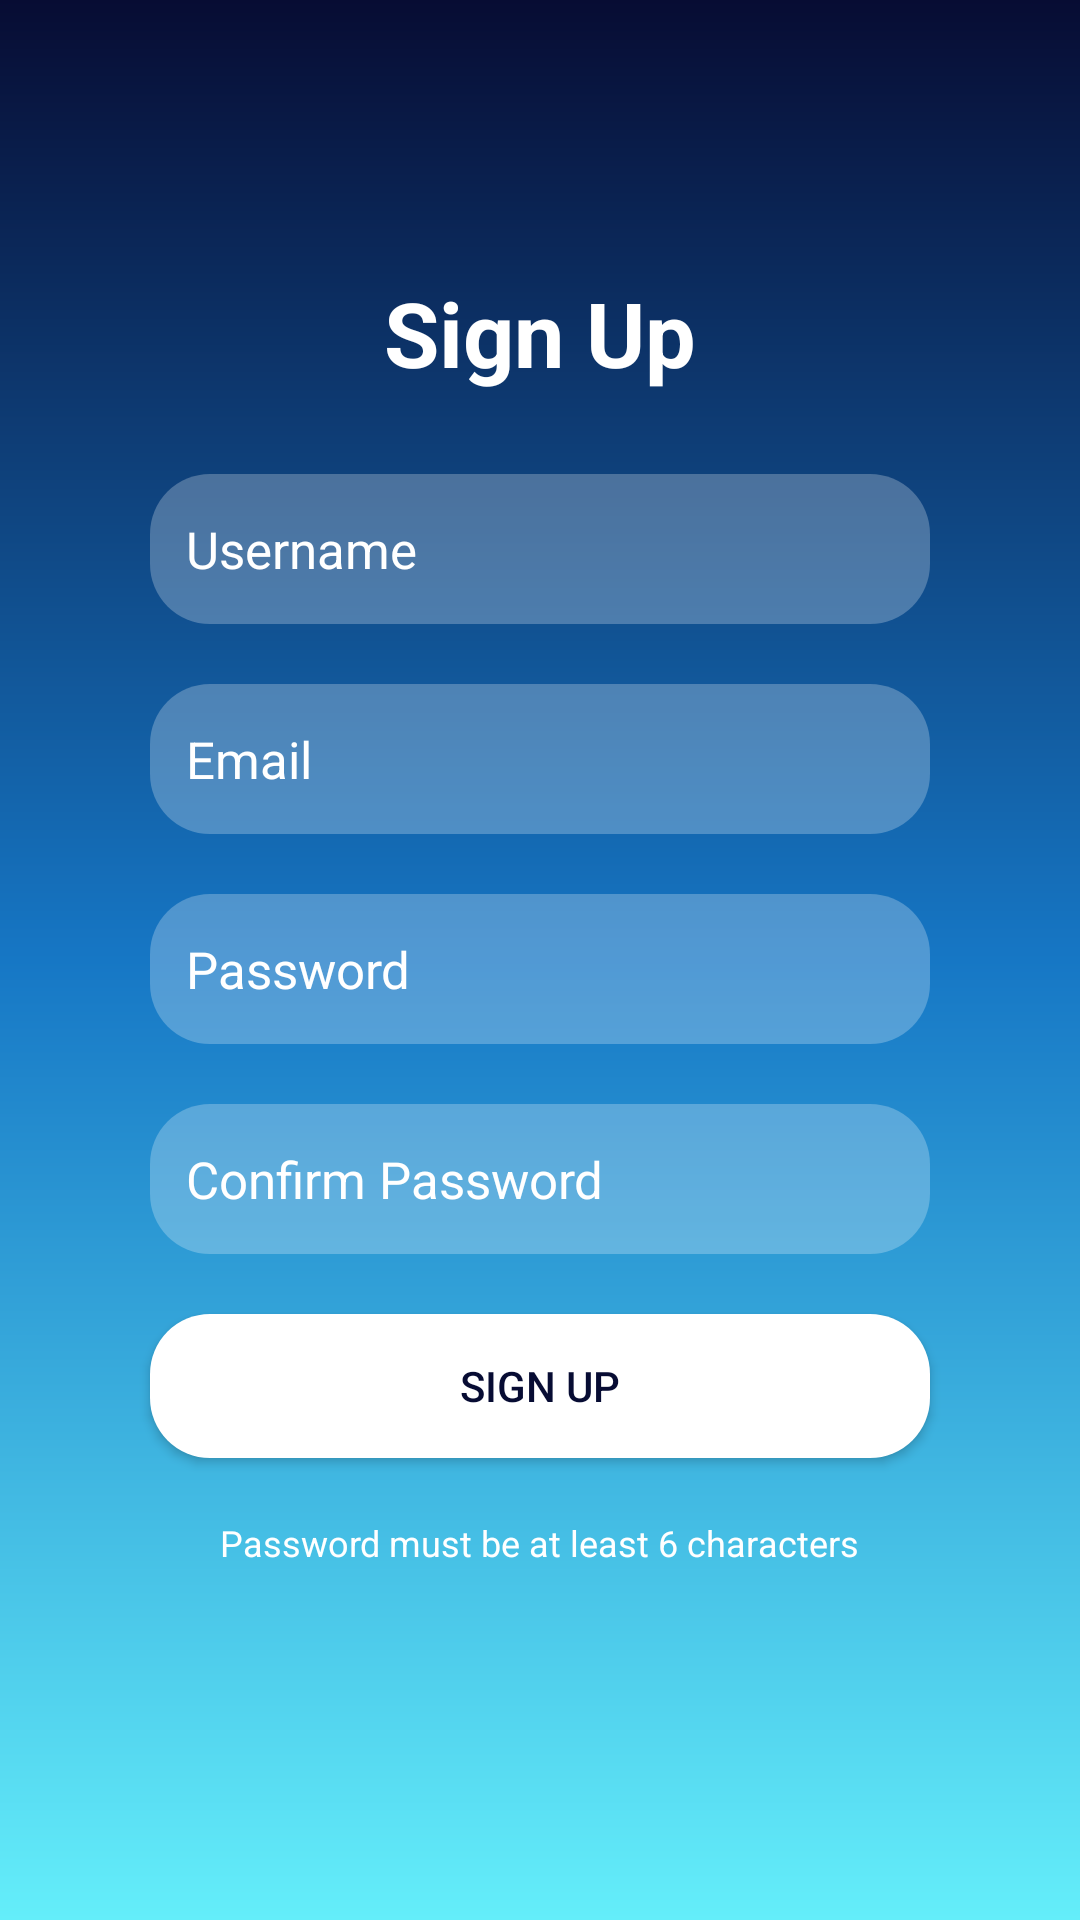

Android layout source for this screen:
<!-- AndroidManifest.xml: application theme Theme.MyFirstApp -->
<!-- res/layout/activity_sign_up_shopper.xml -->
<?xml version="1.0" encoding="utf-8"?>
<LinearLayout xmlns:android="http://schemas.android.com/apk/res/android"
    xmlns:app="http://schemas.android.com/apk/res-auto"
    xmlns:tools="http://schemas.android.com/tools"
    android:layout_width="match_parent"
    android:layout_height="match_parent"
    android:orientation="vertical"
    android:gravity="center"
    android:padding="15dp"
    tools:context=".SignUp_Customer"
    android:background="@drawable/new_gradient">

    <TextView
        android:text="@string/sign_up"
        android:textSize="30sp"
        android:textStyle="bold"
        android:gravity="center"
        android:textColor="#ffffff"
        android:layout_marginBottom="27dp"
        android:layout_width="wrap_content"
        android:layout_height="wrap_content"
        />

    <EditText
        android:id="@+id/username_cust"
        android:layout_width="260dp"
        android:layout_height="50dp"
        android:background="@drawable/rounded_buttons"
        android:textColor="@color/white"
        android:textSize="17sp"
        android:paddingLeft="12sp"
        android:textColorHint="@color/white"
        android:layout_marginBottom="20dp"
        android:hint="@string/username"
        />

    <EditText
        android:id="@+id/cust_email"
        android:layout_width="260dp"
        android:layout_height="50dp"
        android:background="@drawable/rounded_buttons"
        android:textColor="@color/white"
        android:textSize="17sp"
        android:paddingLeft="12sp"
        android:textColorHint="@color/white"
        android:inputType="textEmailAddress"
        android:singleLine="true"
        android:layout_marginBottom="20dp"
        android:hint="@string/email"
        />

    <EditText
        android:id="@+id/cust_password"
        android:layout_width="260dp"
        android:layout_height="50dp"
        android:background="@drawable/rounded_buttons"
        android:textColor="@color/white"
        android:textSize="17sp"
        android:paddingLeft="12sp"
        android:textColorHint="@color/white"
        android:layout_marginBottom="20dp"
        android:inputType="textPassword"
        android:singleLine="true"
        android:hint="@string/password" />

    <EditText
        android:id="@+id/confirm_password_cust"
        android:layout_width="260dp"
        android:layout_height="50dp"
        android:background="@drawable/rounded_buttons"
        android:textColor="@color/white"
        android:textSize="17sp"
        android:textColorHint="@color/white"
        android:paddingLeft="12sp"
        android:layout_marginBottom="20dp"
        android:inputType="textPassword"
        android:singleLine="true"
        android:hint="@string/confirm_password" />

    <Button
        android:id="@+id/sign_up_btn_cust"
        android:layout_width="260dp"
        android:layout_height="wrap_content"
        android:backgroundTint="@color/white"
        android:background="@drawable/rounded_buttons_white"
        android:text="@string/sign_up"
        android:textColor="@color/color1" />

    <TextView
        android:text="Password must be at least 6 characters"
        android:textSize="12sp"
        android:gravity="center"
        android:textColor="@color/white"
        android:layout_marginTop="20dp"
        android:layout_marginBottom="27dp"
        android:layout_width="wrap_content"
        android:layout_height="wrap_content"
        />

</LinearLayout>
<!-- resources referenced by this layout -->
<resources>
  <color name="color1">#070C33</color>
  <color name="white">#FFFFFFFF</color>
  <!-- drawable new_gradient (drawable) -->
  <?xml version = "1.0" encoding = "utf-8" ?>
  <shape
      android:shape = "rectangle"
      xmlns:android = "http://schemas.android.com/apk/res/android">
  
      <gradient
          android:startColor = "@color/color1"
          android:centerColor = "@color/color2"
          android:endColor = "@color/color3"
          android:angle = "-45"
          android:type = "linear"
          />
  </shape>
  <!-- drawable rounded_buttons (drawable) -->
  <?xml version="1.0" encoding="utf-8"?>
  <shape xmlns:android="http://schemas.android.com/apk/res/android"
      android:shape="rectangle" >
  
      
      <corners
          android:radius="20dp" />
      <solid android:color="#40ffffff" />
      
  
      <size
          android:height="40dp"
          android:width="40dp" />
      
  </shape>
  <!-- drawable rounded_buttons_white (drawable) -->
  <?xml version="1.0" encoding="utf-8"?>
  <shape xmlns:android="http://schemas.android.com/apk/res/android"
      android:shape="rectangle" >
  
      
      <corners
          android:radius="20dp" />
      <solid android:color="@color/white" />
      
  
      <size
          android:height="40dp"
          android:width="40dp" />
      
  </shape>
  <string name="confirm_password">Confirm Password</string>
  <string name="email">Email</string>
  <string name="password">Password</string>
  <string name="sign_up">Sign Up</string>
  <string name="username">Username</string>
  <style name="Theme.MyFirstApp" parent="Base.Theme.MyFirstApp" />
  <color name="color2">#1677C5</color>
  <color name="color3">#64EEFA</color>
  <style name="Base.Theme.MyFirstApp" parent="Theme.AppCompat.Light.NoActionBar">
          
          
      </style>
</resources>
